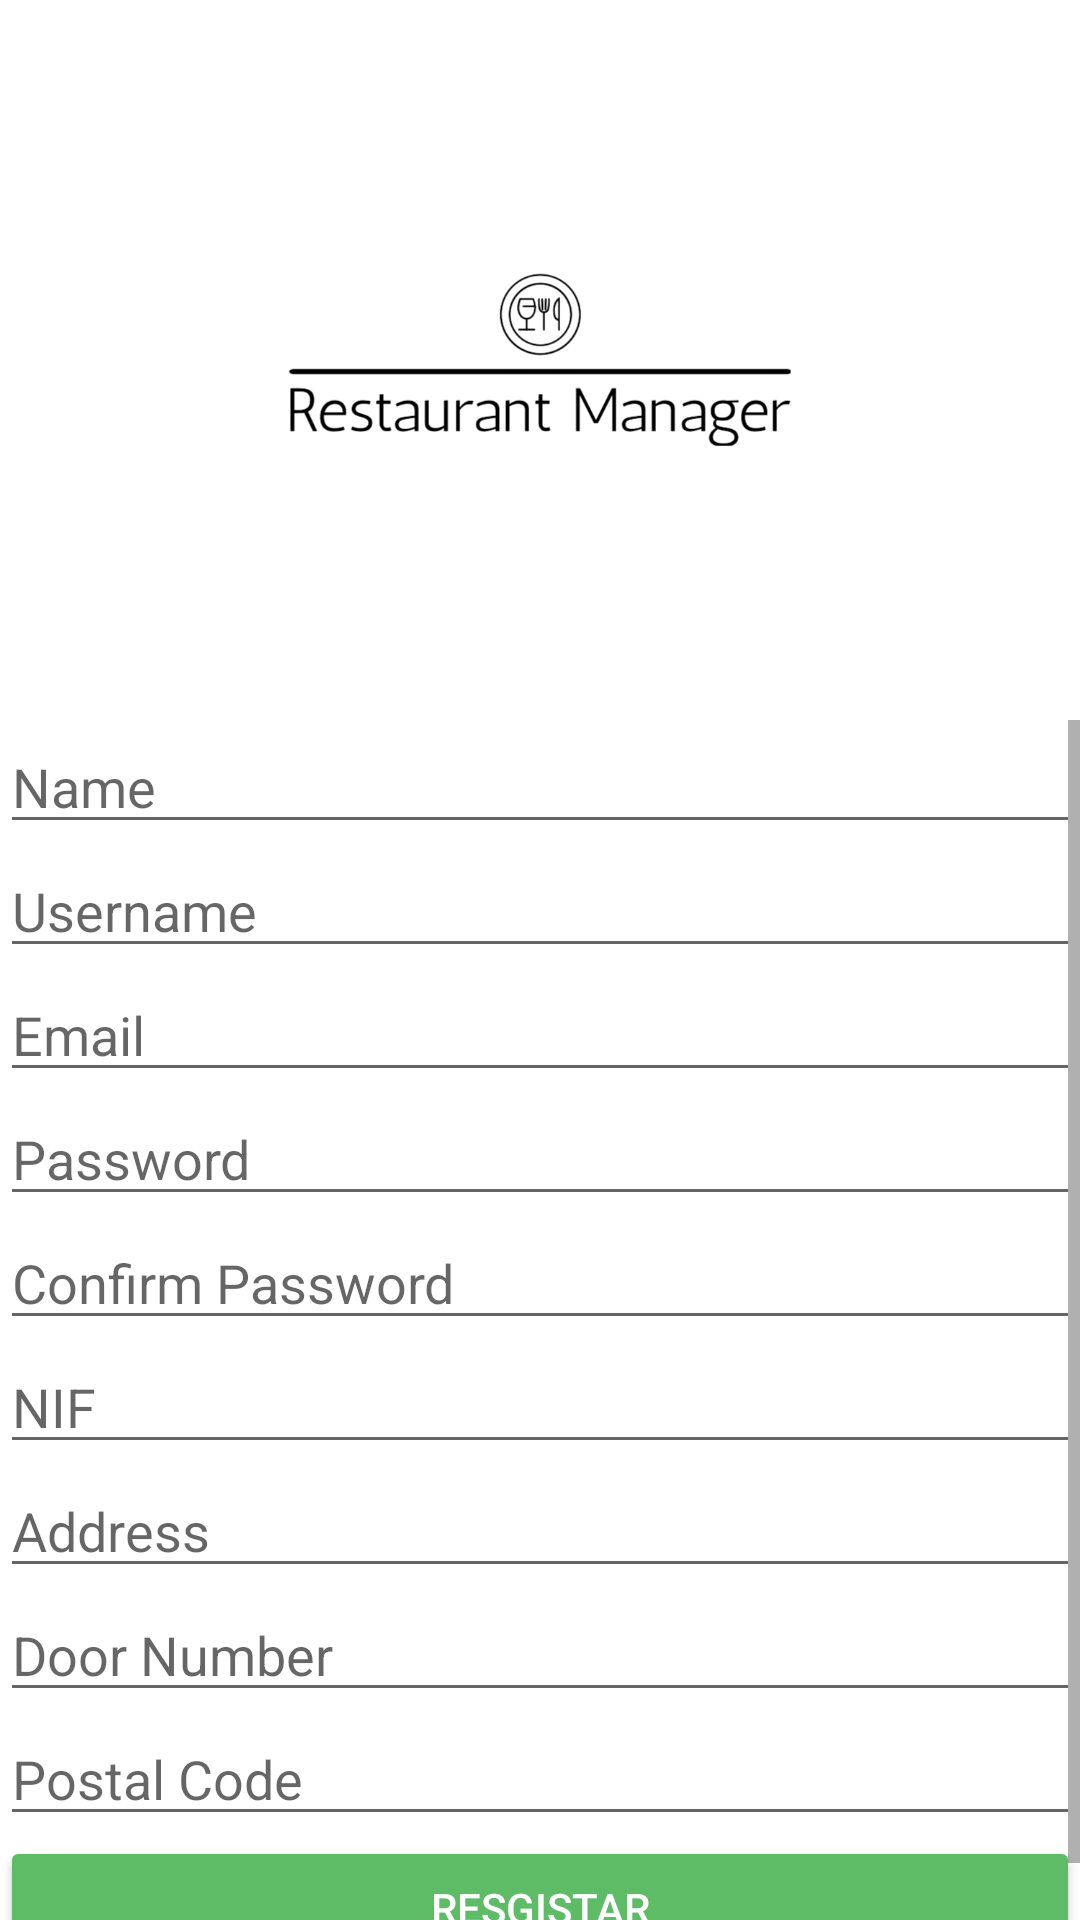

The Android layout XML behind this screen, and the referenced resources:
<!-- AndroidManifest.xml: application theme Base.Theme.RestManager -->
<!-- res/layout/activity_signup.xml -->
<?xml version="1.0" encoding="utf-8"?>
<LinearLayout
    xmlns:android="http://schemas.android.com/apk/res/android"
    xmlns:tools="http://schemas.android.com/tools"
    xmlns:app="http://schemas.android.com/apk/res-auto"
    android:layout_width="match_parent"
    android:layout_height="match_parent"
    android:orientation="vertical"
    android:layout_margin="20dp"
    tools:context=".Activities.RegistActivity">

  <ImageView
      android:id="@+id/ivLogo"
      android:layout_width="match_parent"
      android:layout_height="0dp"
      android:layout_weight="0.3"
      app:srcCompat="@drawable/main" />

  <ScrollView
      android:layout_width="match_parent"
      android:layout_height="0dp"
      android:layout_weight=".5">

    <LinearLayout
        android:layout_width="match_parent"
        android:layout_height="wrap_content"
        android:orientation="vertical">

      <EditText
          android:id="@+id/etName"
          android:layout_width="match_parent"
          android:layout_height="wrap_content"
          android:ems="10"
          android:hint="@string/etName"
          android:inputType="text" />

      <EditText
          android:id="@+id/etUsername"
          android:layout_width="match_parent"
          android:layout_height="wrap_content"
          android:ems="10"
          android:hint="@string/etUsername"
          android:inputType="text" />

      <EditText
          android:id="@+id/etEmail"
          android:layout_width="match_parent"
          android:layout_height="wrap_content"
          android:ems="10"
          android:hint="@string/etEmail"
          android:inputType="textEmailAddress" />

      <EditText
          android:id="@+id/etPassword"
          android:layout_width="match_parent"
          android:layout_height="wrap_content"
          android:ems="10"
          android:hint="@string/etPassword"
          android:inputType="textPassword" />

      <EditText
          android:id="@+id/etRePassword"
          android:layout_width="match_parent"
          android:layout_height="wrap_content"
          android:ems="10"
          android:hint="@string/etRePassword"
          android:inputType="textPassword" />

      <EditText
          android:id="@+id/etNif"
          android:layout_width="match_parent"
          android:layout_height="wrap_content"
          android:hint="@string/etNIF"
          android:inputType="number"
          android:text="@string/strEmpty" />

      <EditText
          android:id="@+id/etAddress"
          android:layout_width="match_parent"
          android:layout_height="wrap_content"
          android:hint="@string/etAddrees"
          android:inputType="text" />

      <EditText
          android:id="@+id/etDoorNumber"
          android:layout_width="match_parent"
          android:layout_height="wrap_content"
          android:hint="@string/etDoorNumber"
          android:inputType="text" />

      <EditText
          android:id="@+id/etPostalCode"
          android:layout_width="match_parent"
          android:layout_height="wrap_content"
          android:hint="@string/etPostalCode"
          android:inputType="phone" />


      <Button
          android:id="@+id/btnRegister"
          android:layout_width="match_parent"
          android:layout_height="wrap_content"
          android:backgroundTint="@color/green"
          android:onClick="onClickSignup"
          android:text="@string/btnRegister"
          android:textColor="@color/white"
          android:textColorHighlight="@color/white"
          android:textColorHint="@color/white"
          android:textColorLink="@color/white" />

    </LinearLayout>
  </ScrollView>

</LinearLayout>
<!-- resources referenced by this layout -->
<resources>
  <color name="green">#5EBC67</color>
  <color name="white">#FFFFFFFF</color>
  <!-- drawable main: png bitmap (drawable, 78340 bytes) -->
  <string name="btnRegister">Resgistar</string>
  <string name="etAddrees">Address</string>
  <string name="etDoorNumber">Door Number</string>
  <string name="etEmail">Email</string>
  <string name="etNIF">NIF</string>
  <string name="etName">Name</string>
  <string name="etPassword">Password</string>
  <string name="etPostalCode">Postal Code</string>
  <string name="etRePassword">Confirm Password</string>
  <string name="etUsername">Username</string>
  <string name="strEmpty" />
  <style name="Base.Theme.RestManager" parent="Theme.MaterialComponents.DayNight.DarkActionBar">
          
          <item name="colorPrimary">@color/green</item>
          <item name="android:statusBarColor">@color/green</item>
      </style>
</resources>
